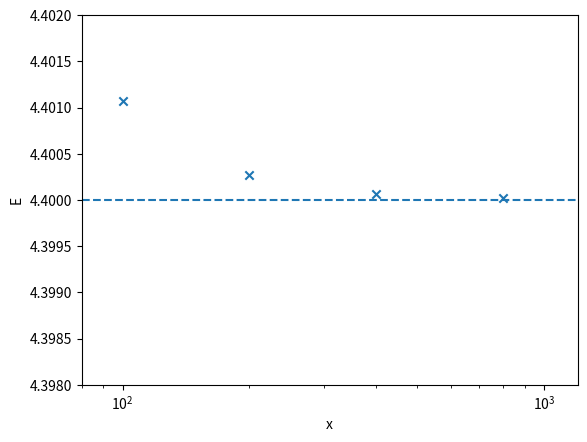

Reproduce this figure in Python.
import numpy as np
import matplotlib.pyplot as plt


# CREATE THE FUNCTION FOR THE TRAPEZIUM INTEGRATION:

def trapezium_integration(func, a, b, N) -> float:
    """
    Parameters
    ----------
    func : function
        Function to integrate.
    a : float
        Lower limit of integral.
    b : float
        Upper limit of integral.
    N : int
        Number of trapeziums.

    Returns
    -------
    float
    Value of the integral using the trapezium rule.

    """
    x_values = np.linspace(a, b, N+1)
    return (b - a)/N * (0.5 * func(a) + 0.5 *
                        func(b) + sum(func(x_values[1:-1])))

# EXERCISE 2:

# Useful code:
# t = np.arange(0.01, 20.0, 0.01)             # evenly spaced set of t-values

# #linear plot
# plt.subplot(221)                            # 2x2 grid of plots; plot 1
# plt.plot(t, np.exp(-t/5.0))                 # linear plot of decaying exponential
# plt.title('linear plot')
# plt.grid(True)

# # log y axis
# plt.subplot(222)                            # 2x2 grid of plots; plot 2
# plt.semilogy(t, np.exp(-t/5.0))             # straight line on a log y plot
# plt.title('semi-log y')
# plt.grid(True)

# # log x axis
# plt.subplot(223)                           # 2x2 grid of plots; plot 3
# plt.semilogx(t, np.sin(2*np.pi*t))
# plt.title('semi-log x')
# plt.grid(True)

# # log x and y axis
# plt.subplot(224)                          # 2x2 grid of plots; plot 4
# plt.loglog(t, (3.0*t**1.5))               # straight line on a log-log plot
# plt.grid(True)
# plt.title('log-log plot')

# plt.tight_layout()               #  automatically adjusts space between plots

# plt.show()                       #  always put this at the end


def my_func(x):
    return x**4 - 2*x + 1


a, b = 0, 2
Ns = [100, 200, 400, 800]
answers = [trapezium_integration(my_func, a, b, N) for N in Ns]

plt.scatter(Ns, answers, marker='x')
plt.xlabel("N")
plt.ylabel("Answer")
plt.xlim(80, 1200)
plt.ylim(4.398, 4.402)
plt.xscale('log')
plt.axhline(y=4.40, ls='--')
plt.show()

# EXERCISE 3:


def my_func2(t):
    return np.exp(-t**2)


x_vals = np.arange(0, 3, 0.1)
E_vals = [trapezium_integration(my_func2, 0, x, 100) for x in x_vals]
plt.scatter(x_vals, E_vals)
plt.xlabel("x")
plt.ylabel("E")
plt.show()
